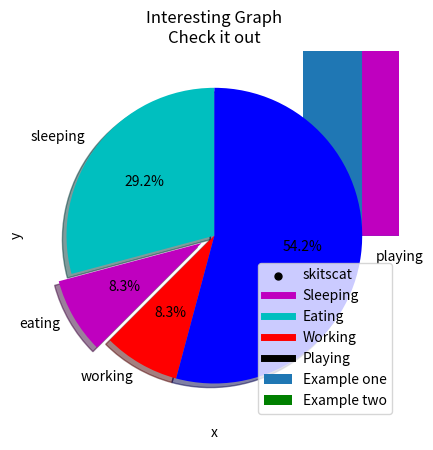

This chart was generated by the following Python code:
import matplotlib.pyplot as plt
plt.bar([1,3,5,7,9],[5,2,7,8,2], label="Example one")

plt.bar([2,4,6,8,10],[8,6,2,5,6], label="Example two", color='g')
plt.legend()
plt.xlabel('bar number')
plt.ylabel('bar height')

plt.title('Epic Graph\nAnother Line! Whoa')

plt.show()

population_ages = [22,55,62,45,21,22,34,42,42,4,99,102,110,120,121,122,130,111,115,112,80,75,65,54,44,43,42,48]

bins = [0,10,20,30,40,50,60,70,80,90,100,110,120,130]

plt.hist(population_ages, bins, histtype='bar', rwidth=0.8)

plt.xlabel('x')
plt.ylabel('y')
plt.title('Interesting Graph\nCheck it out')
plt.legend()
plt.show()

x = [1,2,3,4,5,6,7,8]
y = [5,2,4,2,1,4,5,2]

plt.scatter(x,y, label='skitscat', color='k', s=25, marker="o")

plt.xlabel('x')
plt.ylabel('y')
plt.title('Interesting Graph\nCheck it out')
plt.legend()
plt.show()

days = [1,2,3,4,5]

sleeping = [7,8,6,11,7]
eating =   [2,3,4,3,2]
working =  [7,8,7,2,2]
playing =  [8,5,7,8,13]
plt.stackplot(days, sleeping,eating,working,playing, colors=['m','c','r','k'])

plt.xlabel('x')
plt.ylabel('y')
plt.title('Interesting Graph\nCheck it out')
plt.show()

days = [1,2,3,4,5]

sleeping = [7,8,6,11,7]
eating =   [2,3,4,3,2]
working =  [7,8,7,2,2]
playing =  [8,5,7,8,13]


plt.plot([],[],color='m', label='Sleeping', linewidth=5)
plt.plot([],[],color='c', label='Eating', linewidth=5)
plt.plot([],[],color='r', label='Working', linewidth=5)
plt.plot([],[],color='k', label='Playing', linewidth=5)

plt.stackplot(days, sleeping,eating,working,playing, colors=['m','c','r','k'])

plt.xlabel('x')
plt.ylabel('y')
plt.title('Interesting Graph\nCheck it out')
plt.legend()
plt.show()

slices = [7,2,2,13]
activities = ['sleeping','eating','working','playing']
cols = ['c','m','r','b']

plt.pie(slices,
        labels=activities,
        colors=cols,
        startangle=90,
        shadow= True,
        explode=(0,0.1,0,0),
        autopct='%1.1f%%')

plt.title('Interesting Graph\nCheck it out')
plt.show()

